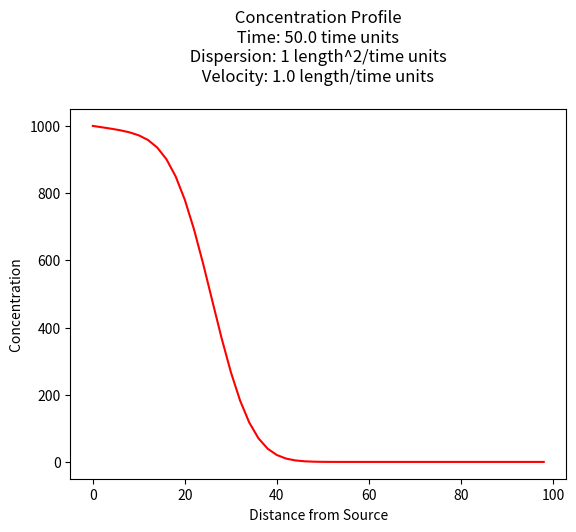
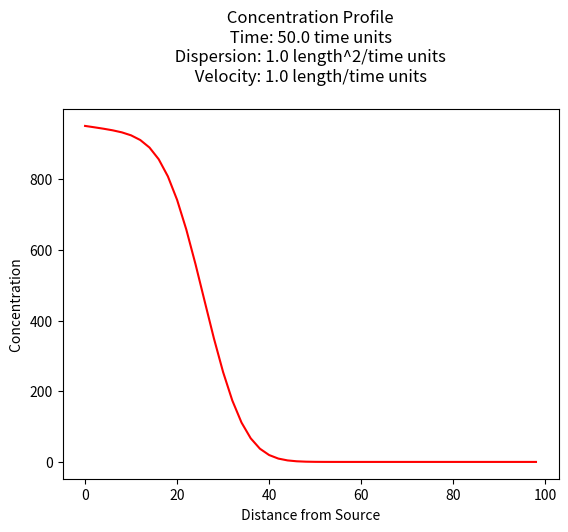

Python code for these plots, in order:
#!/usr/bin/env python
# coding: utf-8

# # Decay
# 
# Exponential decay of constituents in groundwater describes the gradual reduction in the concentration of dissolved substances in groundwater over time due to natural attenuation processes such as radioactive decay, biodegredation, and hydrolysis. Typically, as groundwater flows through an aquifer, constituents such as contaminants or dissolved solutes may undergo degradation, or other reactive processes. These processes may follow exponential decay kinetics, where the rate of decrease in concentration is proportional to the remaining concentration. As a result, the concentration of constituents diminishes rapidly initially and then gradually approaches a stable, lower level over time. Understanding exponential decay in groundwater is critical for assessing the long-term behavior of contaminants, designing effective groundwater remediation strategies, and safeguarding the quality of groundwater resources.
# 
# ## 1-st Order Decay
# 
# First-order decay is a mathematical model used to describe the exponential decrease in the concentration of a substance over time. It is commonly applied in various fields, including chemistry, physics, biology, and environmental science, to represent processes such as radioactive decay, chemical reactions, and the natural attenuation of contaminants. The mathematics of first-order decay is defined by the following equation:
# 
# $$C(t)=C_0 \cdot e^{-\lambda t}$$
# 
# Where:
# 
# - $C(t)$ represents the concentration of the substance at time $t$.
# - $C_0$ is the initial concentration of the substance at $t=0$.
# - $\lambda$ is the first-order rate constant, which determines the rate of decay.
# 
# Key points about first-order decay:
# 
# - Exponential Decrease: The concentration C(t)C(t) decreases exponentially over time. This means that the rate of decrease is proportional to the current concentration, resulting in a continuous, smooth curve that approaches zero but never reaches it completely.
# 
# - Rate Constant ($\lambda$): The rate constant $\lambda$ is a positive constant that characterizes the speed of the decay process. It is unique to each specific decay or reaction and is often expressed in units of reciprocal time (e.g., per day, per year). A larger $\lambda$ value indicates a faster decay rate.
# 
# - Half-Life: The half-life ($t_{1/2}$) is a valuable parameter associated with first-order decay. It represents the time it takes for the concentration to decrease to half of its initial value ($\frac{C_0}{2}$). The relationship between the rate constant and half-life is given by $t_{1/2}=0.693 \lambda$.
# 
# - Independence of Concentration: The rate of decay is independent of the initial concentration $C_0$. This means that substances undergoing first-order decay will always decrease by the same proportion in a given time interval, regardless of their initial concentrations.
# 
# ## Hydrolysis
# 
# Hydrolysis is a chemical reaction in the fate and transport of contaminants in groundwater. It involves the breakdown of certain chemical compounds when they come into contact with water molecules. In the context of groundwater contaminants, hydrolysis can transform hazardous substances into less harmful or more easily degradable forms. This reaction can alter the chemical composition and reactivity of contaminants, affecting their persistence in the subsurface environment. Understanding the occurrence and rate of hydrolysis reactions is crucial for predicting the behavior and potential risks associated with groundwater contaminants, especially for compounds like pesticides and industrial chemicals that are prone to hydrolytic degradation. Contaminant hydrolysis can be a key factor in groundwater remediation strategies and in the assessment of long-term environmental impacts.
# 
# While temperature sensitive hydrolysis is typically described using a first-order decay model 
# 
# ## Electron Transfer
# 
# Electron transfer, often referred to as oxidation-reduction (redox) reactions, plays a pivotal role in the fate and transformation of contaminants in groundwater. These reactions involve the exchange of electrons between different chemical species, leading to changes in the oxidation states of the participating compounds. In the context of groundwater contaminants, redox reactions can either facilitate the degradation or transformation of pollutants or, conversely, promote their persistence and mobility. For instance, certain contaminants may undergo reduction reactions, gaining electrons and becoming less toxic or mobile. Conversely, oxidation reactions can render contaminants more mobile or transform them into more harmful forms. Understanding the redox chemistry of groundwater contaminants is crucial for assessing the potential risks, remediation strategies, and long-term behavior of these substances in the subsurface environment. It is a complex yet fundamental aspect of contaminant fate in groundwater systems.
# 
# Like hydrolysis electron transfer processes are typically modeled using a first-order decay model.
# 
# 
# ## Incorporation into ADE
# 
# 1-st order decay is incorporated into the transport equation as another source/sink term:
# 
# $$\frac{\partial C}{\partial t}  =  \frac{\partial}{\partial x} D_x \frac{\partial C}{\partial x} - v_x \frac{\partial C}{\partial x} - \lambda C$$
# 
# :::{note}
# Obviously other reactions can be included - they simply appear as a source/sink term.  Whether they manifest as simply as the terms herein depends on the nature of the process.  
# :::
# 
# To modify our existing analytical solutions for 1-st order decay of the species, and a linear equilibrium isotherm (e.g. a constant $R$) we simply have:
# 
# $$R\frac{\partial C}{\partial t}  =  \frac{\partial}{\partial x} D_x \frac{\partial C}{\partial x} - v_x \frac{\partial C}{\partial x} - \lambda C$$
# 
# We can increase dimensionality as needed (e.g for 3 spatial dimensions):
# 
# $$R\frac{\partial C}{\partial t}  =  [\frac{\partial}{\partial x} D_x \frac{\partial C}{\partial x} - v_x \frac{\partial C}{\partial x}]
# + [\frac{\partial}{\partial y} D_y \frac{\partial C}{\partial y} - v_y] + [\frac{\partial}{\partial z} D_z \frac{\partial C}{\partial z} - v_z \frac{\partial C}{\partial z}] - \lambda C$$
# 
# We can reuse our already built analytical solutions either by defining parameters as
# 
# - $D^*_{i} = \frac{D^~_{i}}{R}$
# - $v^*_{i} = \frac{v^~_{i}}{R}$
# 
# and use our existing solutions
# 
# ### 1D Constant Source, Retardation, Decaying Species
# 
# For example a 1D prototype function for a constant source from [Wexler, 1989](https://pubs.usgs.gov/of/1989/0056/report.pdf) is:
# 
# ![](wexler1.png)
# 

# In[1]:


#
# prototype decaying species function
#
def c1dadrd(c_source,space,time,dispersion,velocity,retardation,decay):
    from math import sqrt,erf,erfc,exp  # get special math functions
    dee = dispersion/retardation
    vee = velocity/retardation
    uuu = (vee**2 + 4.0*decay*dee)
    uuu = sqrt(uuu)
    arg1 = (space*(vee-uuu))/(2.0*dee)
    arg2 = (space - uuu*time)/(2.0*sqrt(dee*time))
    arg3 = (space*(vee+uuu))/(2.0*dee)
    arg4 = (space + uuu*time)/(2.0*sqrt(dee*time))
    temp1 = c_source/2.0
    temp2 = exp(arg1)
    temp3 = erfc(arg2)
    temp4 = exp(arg3)
    temp5 = erfc(arg4)
    
    c1dadrd = temp1*(temp2*temp3+temp4*temp5)
    
    return c1dadrd


# In[2]:


#
# example inputs
#
c_source = 1000.0 # source concentration
space = 100.      # how far in X-direction to extend the plot
time  = 50.       # time since release
dispersion = 1 # dispersion coefficient
velocity = 1.0    # pore velocity
retardation = 2.0
decay = 0.001
#
# forward define and initialize vectors for a profile plot
#
how_many_points = 50   
deltax = space/how_many_points
x = [i*deltax for i in range(how_many_points)] # constructor notation
c = [0.0 for i in range(how_many_points)]      # constructor notation
#
# build the profile predictions
#
for i in range(0,how_many_points,1):
    c[i] = c1dadrd(c_source,x[i],time,dispersion,velocity,retardation,decay)
#
# Import graphics routines for picture making
#
from matplotlib import pyplot as plt
#
# Build and Render the Plot
#
plt.plot(x,c, color='red', linestyle = 'solid')  # make the plot object
plt.title(" Concentration Profile \n Time: " + repr(time) + " time units \n" + " Dispersion: " + repr(dispersion) + " length^2/time units \n" + " Velocity: " + repr(velocity) + " length/time units \n") # caption the plot object
plt.xlabel(" Distance from Source ") # label x-axis
plt.ylabel(" Concentration        ") # label y-axis
#plt.savefig("ogatabanksplot.png") # optional generates just a plot for embedding into a report
plt.show() # plot to stdio -- has to be last call as it kills prior objects
plt.close('all') # needed when plt.show call not invoked, optional here
#sys.exit() # used to elegant exit for CGI-BIN use


# ## 1D Exponentially decaying source zone, decaying species
# 
# We can also implement the concepts of the source zone itself decaying, employing for example a solution by [Marino 1974](https://doi.org/10.1111/j.1752-1688.1974.tb00542.x) our model is:
# 
# ![](marino74.png)
# 
# :::{note}
# I have assumed the source decay rate can be different than the species rate, one would need to re-read the original work to determine if that is a correct assumption - given that the solution is a convolution of infinite point sources decaying exponentially at some rate that could concievable by different than the species decay rate the assumption is probably fine.
# :::

# In[3]:


#
# prototype decaying sourze zone function
#
def c1dadrdsrd(c_source,space,time,dispersion,velocity,retardation,decay,source_decay):
    from math import sqrt,erf,erfc,exp  # get special math functions
    dee = dispersion/retardation
    vee = velocity/retardation
    uuu = (vee**2 + 4.0*decay*dee)
    uuu = sqrt(uuu)
    arg1 = (space*(vee-uuu))/(2.0*dee)
    arg2 = (space - uuu*time)/(2.0*sqrt(dee*time))
    arg3 = (space*(vee+uuu))/(2.0*dee)
    arg4 = (space + uuu*time)/(2.0*sqrt(dee*time))
    temp0 = exp(-source_decay*time)
    temp1 = c_source/2.0
    temp2 = exp(arg1)
    temp3 = erfc(arg2)
    temp4 = exp(arg3)
    temp5 = erfc(arg4)
    
    c1dadrdsrd = temp0*temp1*(temp2*temp3+temp4*temp5)
    
    return c1dadrdsrd


# Here's a sample profile plot

# In[4]:


#
# example inputs
#
c_source = 1000.0 # source concentration
space = 100.      # how far in X-direction to extend the plot
time  = 50.       # time since release
dispersion = 1.0  # dispersion coefficient
velocity = 1.0    # pore velocity
retardation = 2.0
decay = 0.001 # species decay rate
decay_s = 0.001 # source zone decay rate (e.g. washout rate)
#
# forward define and initialize vectors for a profile plot
#
how_many_points = 50   
deltax = space/how_many_points
x = [i*deltax for i in range(how_many_points)] # constructor notation
c = [0.0 for i in range(how_many_points)]      # constructor notation
#
# build the profile predictions
#
for i in range(0,how_many_points,1):
    c[i] = c1dadrdsrd(c_source,x[i],time,dispersion,velocity,retardation,decay,decay_s)
#
# Import graphics routines for picture making
#
from matplotlib import pyplot as plt
#
# Build and Render the Plot
#
plt.plot(x,c, color='red', linestyle = 'solid')  # make the plot object
plt.title(" Concentration Profile \n Time: " + repr(time) + " time units \n" + " Dispersion: " + repr(dispersion) + " length^2/time units \n" + " Velocity: " + repr(velocity) + " length/time units \n") # caption the plot object
plt.xlabel(" Distance from Source ") # label x-axis
plt.ylabel(" Concentration        ") # label y-axis
#plt.savefig("ogatabanksplot.png") # optional generates just a plot for embedding into a report
plt.show() # plot to stdio -- has to be last call as it kills prior objects
plt.close('all') # needed when plt.show call not invoked, optional here
#sys.exit() # used to elegant exit for CGI-BIN use


# Application of Domenico and Robbin's methodology to extend dimensionality would be reasonable (and is essentially the approach taken by Domenico 1987 that appears in your book as equation 6.33)
# 
# ## References
# 
# 1. [Cleveland, T.G. (1998) *Adsorbtion-2* Notes to accompany *"CIVE 7332 Flow and Transport Modeling for Environmental Engineering" at University of Houston*](http://54.243.252.9/ce-5364-webroot/3-Readings/adsorb_2.pdf)
# 2. [Advection-Dispersion adjusted time from *USGS PHREEQ documentation*](https://wwwbrr.cr.usgs.gov/projects/GWC_coupled/phreeqc/html/final-22.html)
# 3. [
# Analytical solutions for one-, two-, and three-dimensional solute transport in ground-water systems with uniform flow. Open-File Report 89-56](https://pubs.usgs.gov/of/1989/0056/report.pdf)
# 
# 4. [Marino, M.A. (1974), NUMERICAL AND ANALYTICAL SOLUTIONS OF DISPERSION IN A FINITE, ADSORBING POROUS MEDIUM. JAWRA Journal of the American Water Resources Association, 10: 81-90. ](https://doi.org/10.1111/j.1752-1688.1974.tb00542.x)
# 
# 5. [M. Th. van Genuchten and W. J. Alves. 1982. Analytical Solutions of the One-Dimensional Convective-Dispersive Solute Transport Equation. U.S. Department of Agriculture, Technical Bulletin No. 1661, 151 p.](http://54.243.252.9/ce-5364-webroot/3-Readings/tb1661.pdf) 

# In[ ]:
